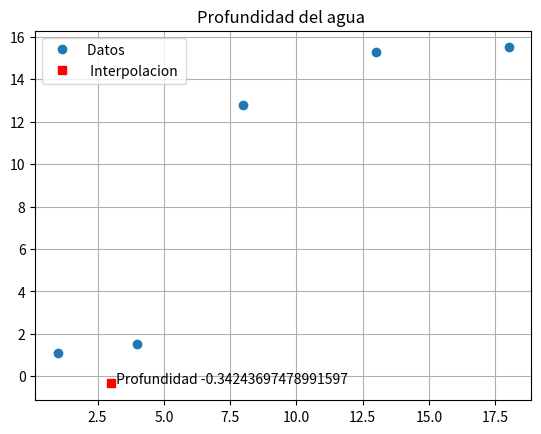

Generate this figure with matplotlib:
import numpy as np
import matplotlib.pyplot as plt
from scipy import interpolate

x = np.array([1, 4, 8, 13, 18])
y = np.array([1.1, 1.5, 12.8, 15.3, 15.5])
n = x.size
xi = 3
yi = 0
# Calcula los factores de Lagrange y hace la suma
def lagrange(x, y, xi, yi):
    for i in range(0, n):
        producto = y[i]
        for j in range(0, n):
            if i != j:
                producto = producto * (xi - x[j]) / (x[i] - x[j]);
        yi = yi + producto
    print(yi)
    f = interpolate.lagrange(x, y)  # usando la funcion de Lagrange de ←-scipy
    print(f(xi))
    plt.plot(x, y, 'o')
    plt.plot(xi, yi, 'sr ')
    plt.text(xi + 0.1, yi, ' Profundidad ' + str(yi))
    plt.title('Profundidad del agua ')
    plt.legend(['Datos ', ' Interpolacion '])
    plt.grid(True)
    plt.show()

lagrange(x, y, xi, yi)
